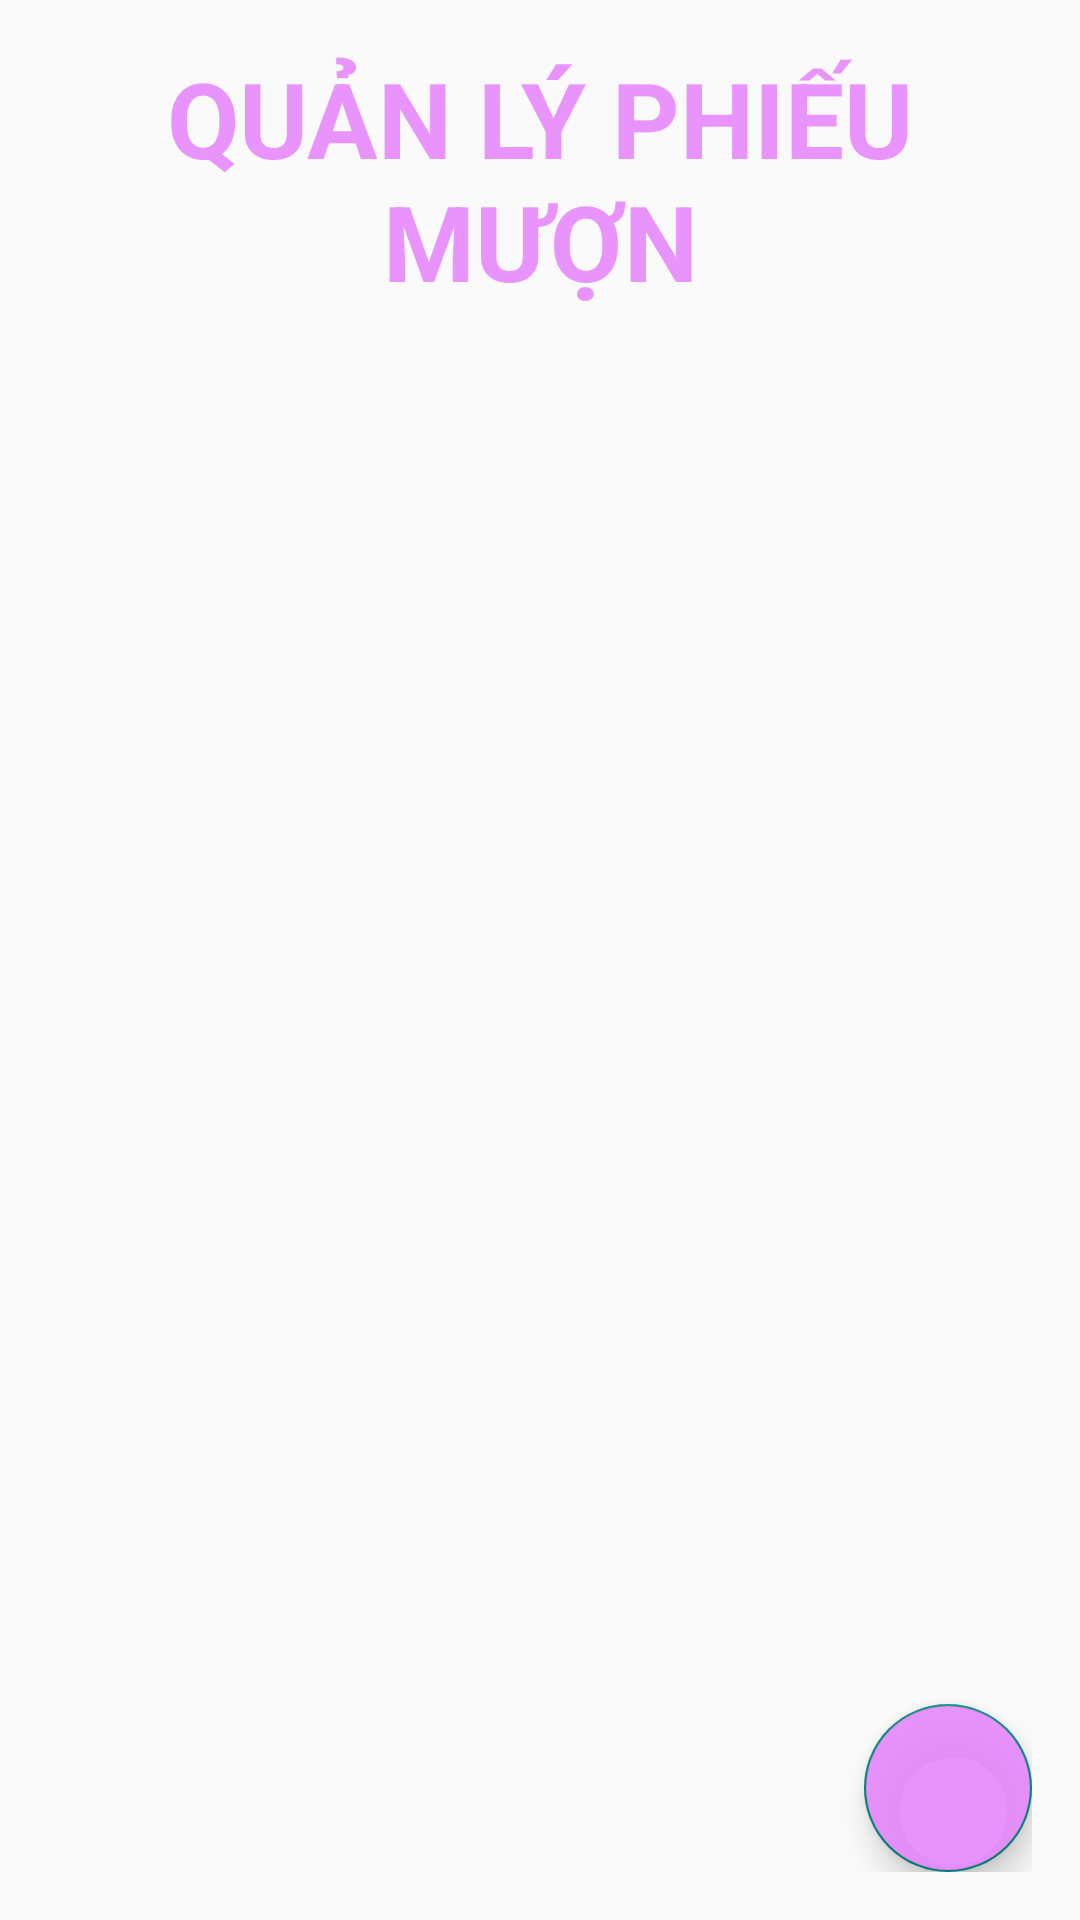

Write the Android layout XML for this screen, with the resource values it uses.
<!-- AndroidManifest.xml: application theme Theme.Ass -->
<!-- res/layout/fragment_q_l_p_m.xml -->
<?xml version="1.0" encoding="utf-8"?>
<RelativeLayout xmlns:android="http://schemas.android.com/apk/res/android"
    xmlns:tools="http://schemas.android.com/tools"
    android:layout_width="match_parent"
    android:layout_height="match_parent"
    android:padding="16dp"
    tools:context=".fragment.QLPMFragment">
    <TextView
        android:id="@+id/tvTitle"
        android:layout_width="match_parent"
        android:layout_height="wrap_content"
        android:layout_marginBottom="16dp"
        android:gravity="center"
        android:text="QUẢN LÝ PHIẾU MƯỢN"
        android:textColor="@color/momo"
        android:textSize="35sp"
        android:textStyle="bold" />
    <androidx.recyclerview.widget.RecyclerView
        android:layout_width="match_parent"
        android:layout_height="match_parent"
        android:id="@+id/rvQuanLyPhieuMuon"
        android:layout_below="@id/tvTitle"
        />
    <com.google.android.material.floatingactionbutton.FloatingActionButton
        android:id="@+id/btnThem"
        android:layout_width="wrap_content"
        android:layout_height="wrap_content"
        android:src="@drawable/ic_them"
        android:layout_alignParentEnd="true"
        android:layout_alignParentBottom="true"
        android:backgroundTint="@color/momo"
        />

</RelativeLayout>
<!-- resources referenced by this layout -->
<resources>
  <color name="momo">#E1E686FC</color>
  <style name="Theme.Ass" parent="Theme.MaterialComponents.DayNight.NoActionBar.Bridge">
          
          <item name="colorPrimary">@color/purple_500</item>
          <item name="colorPrimaryVariant">@color/purple_700</item>
          <item name="colorOnPrimary">@color/white</item>
          
          <item name="colorSecondary">@color/teal_200</item>
          <item name="colorSecondaryVariant">@color/teal_700</item>
          <item name="colorOnSecondary">@color/black</item>
          
          <item name="android:statusBarColor" tools:targetApi="l">?attr/colorPrimaryVariant</item>
          
      </style>
  <color name="purple_500">#FF6200EE</color>
  <color name="purple_700">#FF3700B3</color>
  <color name="white">#FFFFFFFF</color>
  <color name="teal_200">#FF03DAC5</color>
  <color name="teal_700">#FF018786</color>
  <color name="black">#FF000000</color>
</resources>
